Run: headless pygame with SDL's dummy video driver; simulated clock (each Clock.tick advances the game by its frame time, no real sleeping); random seed 0; keys injected as events and as key.get_pressed() state; no mouse input.
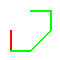
Frame 1 of 4 · flips 1–60 · no input
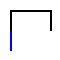
Frame 2 of 4 · flips 61–180 · tapped SPACE, RETURN · held RIGHT (→), D
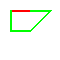
Frame 3 of 4 · flips 181–300 · held DOWN (↓), S
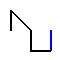
Frame 4 of 4 · flips 301–420 · held LEFT (←), A, UP (↑), W

The pygame program that drew these frames:

# Animate color-changing snake slithers randomly across the screen

import pygame, sys, time, random
from pygame.locals import *

pygame.init()
random.seed()

# set up the colors
BLACK = (0, 0, 0)
WHITE = (255, 255, 255)
RED = (255, 0, 0)
GREEN = (0, 255, 0)
BLUE = (0, 0, 255)
colors = [BLACK, RED, GREEN, BLUE]

LINE_LEN = 20

class LineSeg:
    def __init__(self, color, x1, y1, x2, y2, lineWidth):
        self.color = color
        self.x1 = x1
        self.y1 = y1
        self.x2 = x2
        self.y2 = y2
        self.lineWidth = lineWidth

windowSurface = pygame.display.set_mode((60, 60), 0, 32)
screenWidth = windowSurface.get_width()
screenHeight = windowSurface.get_height()
pygame.display.set_caption('Dragon Curve Animation')

x1 = x2 = windowSurface.get_rect().centerx
y1 = y2 = windowSurface.get_rect().centery
x0 = x1 + LINE_LEN * random.choice((-1, 1))
y0 = y1 + LINE_LEN * random.choice((-1, 1))

line_list = [None]*5

i = 0
while True:
    for event in pygame.event.get():
        if event.type == QUIT:
            pygame.quit()
            sys.exit()

    color = colors[(i // 4) % 4]

    dx0 = (x1 - x0) // LINE_LEN
    dy0 = (y1 - y0) // LINE_LEN
    next_pos_list = [(dx0, dy0)]
    if dx0 == 0:
        next_pos_list.append((1, dy0))
        next_pos_list.append((-1, dy0))
        next_pos_list.append((1, 0))
        next_pos_list.append((-1, 0))
    elif dy0 == 0:
        next_pos_list.append((dx0, 1))
        next_pos_list.append((dx0, -1))
        next_pos_list.append((0, 1))
        next_pos_list.append((0, -1))
    elif (x1 < LINE_LEN or (screenWidth - x1) < LINE_LEN) and (y1 < LINE_LEN or (screenHeight - y1) < LINE_LEN):
        next_pos_list = [(-dx0, 0), (0, -dy0)]
    else:
        next_pos_list.append((dx0, 0))
        next_pos_list.append((dx0, -dy0))
        next_pos_list.append((0, dy0))
        next_pos_list.append((-dx0, dy0))

    while True:
        dx, dy = random.choice(next_pos_list)
        x2_temp = x2 + LINE_LEN * dx
        y2_temp = y2 + LINE_LEN * dy
        if x2_temp < 0 or x2_temp > screenWidth or y2_temp < 0 or y2_temp > screenHeight:
            continue
        break

    x2 += LINE_LEN * dx
    y2 += LINE_LEN * dy

    line_list[i % 5] = LineSeg(color, x1, y1, x2, y2, 2)

    windowSurface.fill(WHITE)

    for x in range(1, 5 + 1):
        line = line_list[(i + x) % 5]
        if not line: continue
        pygame.draw.line(windowSurface, line.color, (line.x1, line.y1), (line.x2, line.y2), line.lineWidth)

    pygame.display.update()

    i += 1
    x0, y0 = x1, y1
    x1, y1 = x2, y2

    pygame.time.wait(100)
